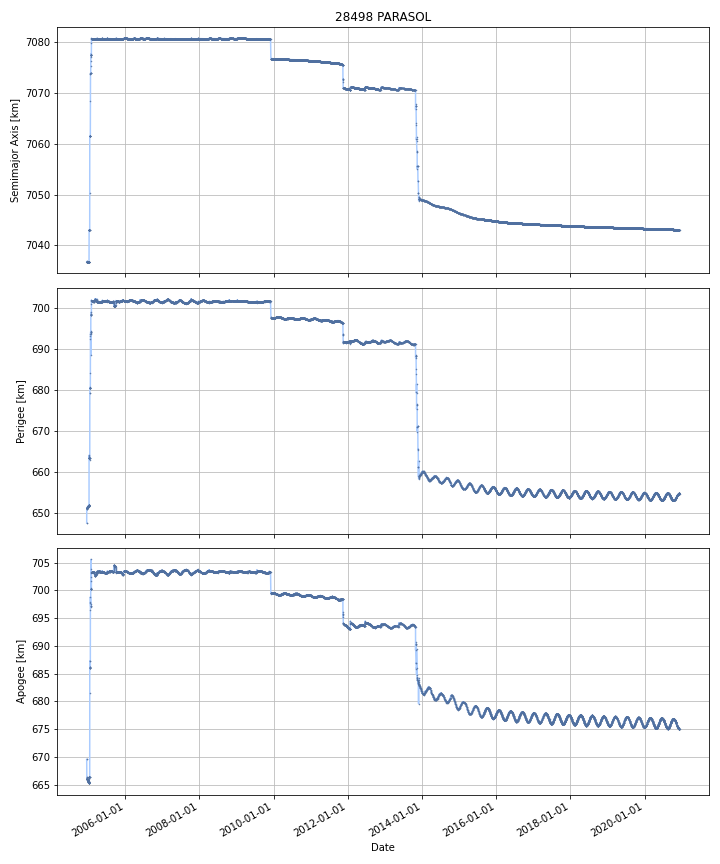

Data behind this chart, as committed beside it:
DATE, SEMIMAJOR_AXIS, PERIAPSIS, APOAPSIS, DOT_SEMIMAJOR_AXIS, DOT_PERIAPSIS, DOT_APOAPSIS
2004-12-20, 7037, 651.2, 666.2, , , 
2004-12-21, 7037, 651.3, 666.1, -0.03462, 0.1049, -0.1741
2004-12-22, 7037, 651.4, 665.9, -0.001031, 0.1049, -0.1069
2004-12-23, 7037, 651.4, 665.9, -0.006361, -0.009881, -0.002841
2004-12-24, 7037, 651.4, 666, -0.004382, -0.01837, 0.009605
2004-12-25, 7037, 651.4, 665.9, -0.004912, -0.003157, -0.006668
2004-12-26, 7037, 651.4, 665.9, -0.002728, 0.01298, -0.01843
2004-12-27, 7037, 651.4, 665.9, -0.003956, 0.04303, -0.05094
2004-12-28, 7037, 651.5, 665.8, -0.003386, 0.1012, -0.1079
2004-12-29, 7037, 651.5, 665.7, -0.001949, 0.02245, -0.02635
2004-12-30, 7037, 651.6, 665.7, -0.001191, 0.05414, -0.05652
2004-12-31, 7037, 651.6, 665.7, -0.003235, 0.0007927, -0.007262
2005-01-01, 7037, 651.6, 665.7, -0.003972, 0.02016, -0.0281
2005-01-02, 7037, 651.7, 665.6, -0.003952, 0.04974, -0.05764
2005-01-03, 7037, 651.7, 665.6, -0.002918, -0.01508, 0.009248
2005-01-04, 7037, 651.8, 665.4, -0.003654, 0.1469, -0.1542
2005-01-05, 7037, 651.7, 665.5, -0.004852, -0.1033, 0.09363
2005-01-06, 7037, 651.7, 665.5, -0.002704, 0.03034, -0.03575
2005-01-07, 7037, 651.8, 665.5, -0.002903, 0.04236, -0.04816
2005-01-08, 7037, 651.8, 665.4, -0.00151, 0.04959, -0.05261
2005-01-09, 7037, 652, 665.3, 0.001144, 0.1321, -0.1298
2005-01-10, 7037, 652, 665.2, -0.005141, 0.04409, -0.05437
2005-01-11, 7037, 652, 665.2, -0.001997, -0.003025, -0.0009703
2005-01-12, 7043, 663.8, 666.1, 6.339, 11.77, 0.9032
2005-01-13, 7043, 663.6, 666.3, -0.01026, -0.205, 0.1845
2005-01-14, 7043, 663.5, 666.4, -0.01334, -0.09256, 0.06588
2005-01-15, 7043, 663.5, 666.4, -9.52111722654081e-05, 0.007994, -0.008185
2005-01-16, 7043, 663.5, 666.3, -0.004643, 0.01109, -0.02038
2005-01-17, 7043, 663.5, 666.3, -0.005179, 0.00479, -0.01515
2005-01-18, 7045, 663.4, 669.6, 1.591, -0.08887, 3.27
2005-01-19, 7062, 680.7, 686.1, 16.87, 17.24, 16.49
2005-01-20, 7062, 680.7, 686.1, -0.002923, 0.02312, -0.02896
2005-01-21, 7062, 680.6, 686.1, -0.00383, -0.02932, 0.02166
2005-01-22, 7061, 680.6, 686.1, -0.006145, -0.05307, 0.04078
2005-01-23, 7061, 680.6, 686.1, -0.005422, 0.002357, -0.0132
2005-01-24, 7064, 681.7, 689.3, 2.142, 1.102, 3.182
2005-01-25, 7074, 693.6, 697.8, 10.23, 11.93, 8.531
2005-01-26, 7074, 694, 697.4, 0.0007132, 0.393, -0.3916
2005-01-27, 7074, 694.3, 697.2, -0.007986, 0.2585, -0.2745
2005-01-28, 7074, 692.3, 700.2, 0.4998, -1.999, 2.998
2005-01-29, 7078, 699, 700.2, 3.368, 6.696, 0.04054
2005-01-30, 7078, 698.4, 700.3, -0.2162, -0.5647, 0.1323
2005-01-31, 7078, 698.5, 700.3, 0.007472, 0.05334, -0.0384
2005-02-01, 7078, 698.5, 700.3, -0.007957, -0.01105, -0.004864
2005-02-02, 7078, 698.5, 700.2, 0.001265, 0.05955, -0.05702
2005-02-03, 7078, 698.5, 700.2, -5.101710939925397e-05, -0.0194, 0.0193
2005-02-04, 7081, 702, 703.2, 3.195, 3.455, 2.936
2005-02-05, 7081, 701.8, 703.3, -0.0224, -0.1929, 0.1481
2005-02-06, 7081, 701.8, 703.3, -0.00647, -0.005503, -0.007437
2005-02-07, 7081, 701.7, 703.3, 0.0003097, -0.007792, 0.008412
2005-02-08, 7081, 701.8, 703.3, -0.00243, 0.003341, -0.008201
2005-02-09, 7081, 701.7, 703.3, 0.002222, -0.006694, 0.01114
2005-02-10, 7081, 701.7, 703.3, -0.003929, -0.002221, -0.005637
2005-02-11, 7081, 701.7, 703.3, -0.002428, -0.01093, 0.006071
2005-02-12, 7081, 701.7, 703.3, -0.003205, 0.008341, -0.01475
2005-02-13, 7081, 701.7, 703.3, -0.00117, -0.01533, 0.01299
2005-02-14, 7081, 701.7, 703.3, -0.001841, 0.0003964, -0.004078
2005-02-15, 7081, 701.7, 703.3, -0.001052, -0.0139, 0.0118
2005-02-16, 7081, 701.7, 703.4, -0.001589, -0.01686, 0.01369
2005-02-17, 7081, 701.7, 703.3, -0.002828, 0.0113, -0.01696
... 5,774 more rows
